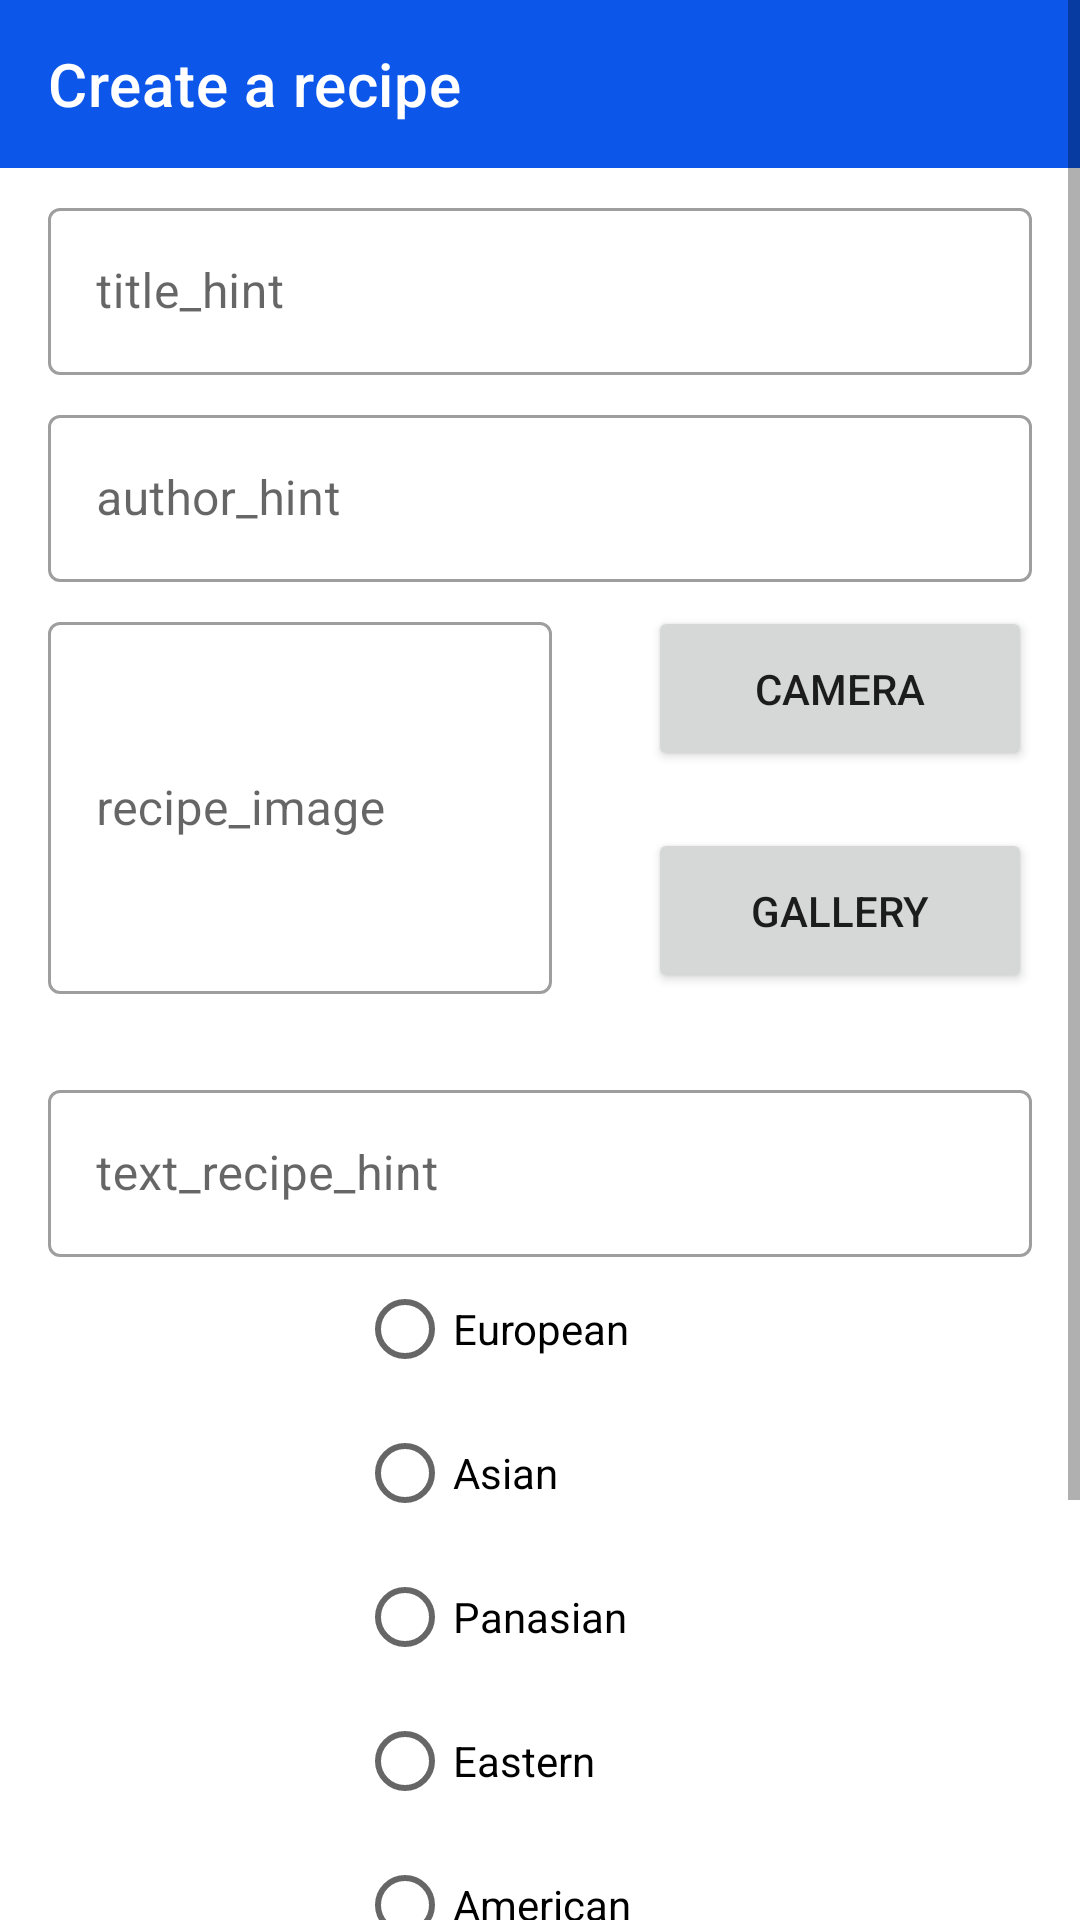

The Android layout XML behind this screen, and the referenced resources:
<!-- AndroidManifest.xml: application theme Theme.NerecipeBet -->
<!-- res/layout/fragment_create.xml -->
<?xml version="1.0" encoding="utf-8"?>
<ScrollView xmlns:android="http://schemas.android.com/apk/res/android"
    xmlns:app="http://schemas.android.com/apk/res-auto"
    xmlns:tools="http://schemas.android.com/tools"
    android:layout_width="match_parent"
    android:layout_height="match_parent"
    tools:context=".ui.RecipeUpdateFragment">

    <androidx.constraintlayout.widget.ConstraintLayout
        android:layout_width="match_parent"
        android:layout_height="wrap_content">

        <com.google.android.material.appbar.AppBarLayout
            android:id="@+id/topBar"
            android:layout_width="match_parent"
            android:layout_height="wrap_content"
            app:layout_constraintStart_toStartOf="parent"
            app:layout_constraintTop_toTopOf="parent">

            <com.google.android.material.appbar.MaterialToolbar
                android:id="@+id/topMenu"
                style="@style/Widget.MaterialComponents.Toolbar.Primary"
                android:layout_width="match_parent"
                android:layout_height="?attr/actionBarSize"
                android:backgroundTint="@color/teal_700"
                app:title="@string/recipe_create" />
        </com.google.android.material.appbar.AppBarLayout>

        <com.google.android.material.textfield.TextInputLayout
            android:id="@+id/title_layout"
            style="@style/Widget.MaterialComponents.TextInputLayout.OutlinedBox"
            android:layout_width="match_parent"
            android:layout_height="wrap_content"
            android:layout_marginTop="8dp"
            android:hint="@string/title_hint"
            android:paddingStart="16dp"
            android:paddingEnd="16dp"
            app:layout_constraintTop_toBottomOf="@id/topBar">

            <com.google.android.material.textfield.TextInputEditText
                android:id="@+id/title"
                android:layout_width="match_parent"
                android:layout_height="wrap_content"
                tools:ignore="TextContrastCheck" />

        </com.google.android.material.textfield.TextInputLayout>

        <com.google.android.material.textfield.TextInputLayout
            android:id="@+id/authorName_layout"
            style="@style/Widget.MaterialComponents.TextInputLayout.OutlinedBox"
            android:layout_width="match_parent"
            android:layout_height="wrap_content"
            android:layout_marginTop="8dp"
            android:hint="@string/author_name_hint"
            android:paddingStart="16dp"
            android:paddingEnd="16dp"
            app:helperTextEnabled="false"
            app:layout_constraintTop_toBottomOf="@id/title_layout">

            <com.google.android.material.textfield.TextInputEditText
                android:id="@+id/authorName"
                android:layout_width="match_parent"
                android:layout_height="wrap_content" />

        </com.google.android.material.textfield.TextInputLayout>

        <com.google.android.material.textfield.TextInputLayout
            android:id="@+id/recipe_imageView_layout"
            style="@style/Widget.MaterialComponents.TextInputLayout.OutlinedBox"
            android:layout_width="200dp"
            android:layout_height="148dp"
            android:layout_marginTop="8dp"
            android:paddingStart="16dp"
            android:paddingEnd="16dp"
            app:layout_constraintBottom_toTopOf="@id/textRecipe_layout"
            app:layout_constraintStart_toStartOf="parent"
            app:layout_constraintTop_toBottomOf="@id/authorName_layout">

            <com.google.android.material.textfield.TextInputEditText
                android:id="@+id/recipe_View"
                android:layout_width="match_parent"
                android:hint="@string/recipe_image"
                android:tooltipText="@string/recipe_image"
                android:layout_height="124dp" />

        </com.google.android.material.textfield.TextInputLayout>

        <com.google.android.material.textfield.TextInputLayout
            android:id="@+id/textRecipe_layout"
            style="@style/Widget.MaterialComponents.TextInputLayout.OutlinedBox"
            android:layout_width="match_parent"
            android:layout_height="wrap_content"
            android:layout_marginTop="8dp"
            android:hint="@string/text_recipe_hint"
            android:paddingStart="16dp"
            android:paddingEnd="16dp"
            app:layout_constraintTop_toBottomOf="@id/recipe_imageView_layout">

            <com.google.android.material.textfield.TextInputEditText
                android:id="@+id/textRecipe"
                android:layout_width="match_parent"
                android:layout_height="wrap_content" />

        </com.google.android.material.textfield.TextInputLayout>

        <RadioGroup
            android:id="@+id/categoryRecipeCheckBox"
            android:layout_width="wrap_content"
            android:layout_height="wrap_content"
            android:layout_marginBottom="64dp"
            app:layout_constraintBottom_toBottomOf="parent"
            app:layout_constraintEnd_toEndOf="parent"
            app:layout_constraintHorizontal_bias="0.5"
            app:layout_constraintStart_toStartOf="parent"
            app:layout_constraintTop_toBottomOf="@+id/textRecipe_layout">

            <RadioButton
                android:id="@+id/checkBoxBeef"
                android:layout_width="match_parent"
                android:layout_height="wrap_content"
                android:text="@string/european_category" />

            <RadioButton
                android:id="@+id/checkBoxPork"
                android:layout_width="match_parent"
                android:layout_height="wrap_content"
                android:text="@string/asian_category" />

            <RadioButton
                android:id="@+id/checkBoxLamb"
                android:layout_width="match_parent"
                android:layout_height="wrap_content"
                android:text="@string/panasian_category" />

            <RadioButton
                android:id="@+id/checkBoxChicken"
                android:layout_width="match_parent"
                android:layout_height="wrap_content"
                android:text="@string/eastern_category" />

            <RadioButton
                android:id="@+id/checkBoxSeafood"
                android:layout_width="match_parent"
                android:layout_height="wrap_content"
                android:text="@string/american_category" />

            <RadioButton
                android:id="@+id/checkBoxPasta"
                android:layout_width="match_parent"
                android:layout_height="wrap_content"
                android:text="@string/russian_category" />

            <RadioButton
                android:id="@+id/checkBoxDessert"
                android:layout_width="match_parent"
                android:layout_height="match_parent"
                android:text="@string/miditerranean_category" />

        </RadioGroup>

        <com.google.android.material.floatingactionbutton.FloatingActionButton
            android:id="@+id/buttonSave"
            android:layout_width="wrap_content"
            android:layout_height="wrap_content"
            android:layout_marginEnd="16dp"
            android:layout_marginBottom="8dp"
            android:contentDescription="@string/button_save_description"
            app:backgroundTint="@color/teal_200"
            app:layout_constraintBottom_toBottomOf="parent"
            app:layout_constraintEnd_toEndOf="parent"
            app:srcCompat="@android:drawable/ic_menu_save" />

        <Button
            android:id="@+id/takePhoto"
            android:layout_width="0dp"
            android:layout_height="55dp"
            android:layout_marginStart="16dp"
            android:layout_marginEnd="16dp"
            android:text="@string/from_camera"
            app:layout_constraintEnd_toEndOf="parent"
            app:layout_constraintHorizontal_bias="0.5"
            app:layout_constraintStart_toEndOf="@+id/recipe_imageView_layout"
            app:layout_constraintTop_toTopOf="@+id/recipe_imageView_layout" />

        <Button
            android:id="@+id/pickPhoto"
            android:layout_width="0dp"
            android:layout_height="55dp"
            android:layout_marginStart="16dp"
            android:layout_marginEnd="16dp"
            android:text="@string/from_gallery"
            app:layout_constraintBottom_toBottomOf="@+id/recipe_imageView_layout"
            app:layout_constraintEnd_toEndOf="parent"
            app:layout_constraintHorizontal_bias="0.5"
            app:layout_constraintStart_toEndOf="@+id/recipe_imageView_layout"
            app:layout_constraintTop_toBottomOf="@+id/takePhoto" />

    </androidx.constraintlayout.widget.ConstraintLayout>

</ScrollView>
<!-- resources referenced by this layout -->
<resources>
  <color name="teal_200">#1EACD6</color>
  <color name="teal_700">#0C56EA</color>
  <string name="american_category">American</string>
  <string name="asian_category">Asian</string>
  <string name="author_name_hint">author_hint</string>
  <string name="button_save_description">buttonSave_description</string>
  <string name="eastern_category">Eastern</string>
  <string name="european_category">European</string>
  <string name="from_camera">Camera</string>
  <string name="from_gallery">Gallery</string>
  <string name="miditerranean_category">Mediterranean</string>
  <string name="panasian_category">Panasian</string>
  <string name="recipe_create">Create a recipe</string>
  <string name="recipe_image">recipe_image</string>
  <string name="russian_category">Russian</string>
  <string name="text_recipe_hint">text_recipe_hint</string>
  <string name="title_hint">title_hint</string>
  <style name="Theme.NerecipeBet" parent="Theme.MaterialComponents.DayNight.NoActionBar">
  
          <item name="colorPrimary">@color/black_50</item>
          <item name="colorPrimaryVariant">@color/black_50</item>
          <item name="colorOnPrimary">@color/white</item>
          <item name="colorSecondary">@color/green</item>
          <item name="colorSecondaryVariant">@color/teal_700</item>
          <item name="colorOnSecondary">@color/black</item>
          <item name="android:statusBarColor">@color/black_50</item>
      </style>
  <color name="black_50">#808080</color>
  <color name="white">#FFFFFFFF</color>
  <color name="green">#00FF00</color>
  <color name="black">#FF000000</color>
</resources>
